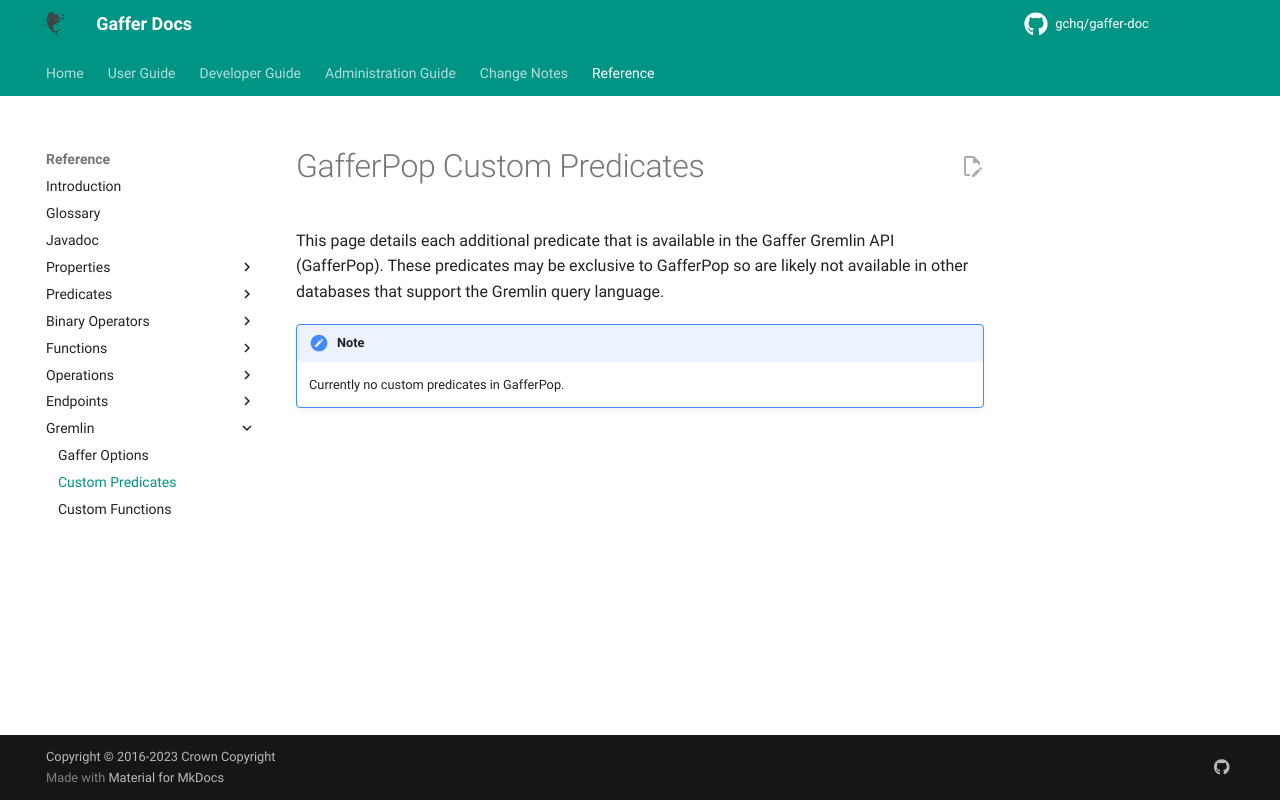

repository: gchq/gaffer-doc · page: 2.3.1/reference/gremlin-guide/custom-predicates.html · generator: mkdocs

# GafferPop Custom Predicates

This page details each additional predicate that is available in
the Gaffer Gremlin API (GafferPop). These predicates may be exclusive
to GafferPop so are likely not available in other databases that
support the Gremlin query language.

!!! note
    Currently no custom predicates in GafferPop.
